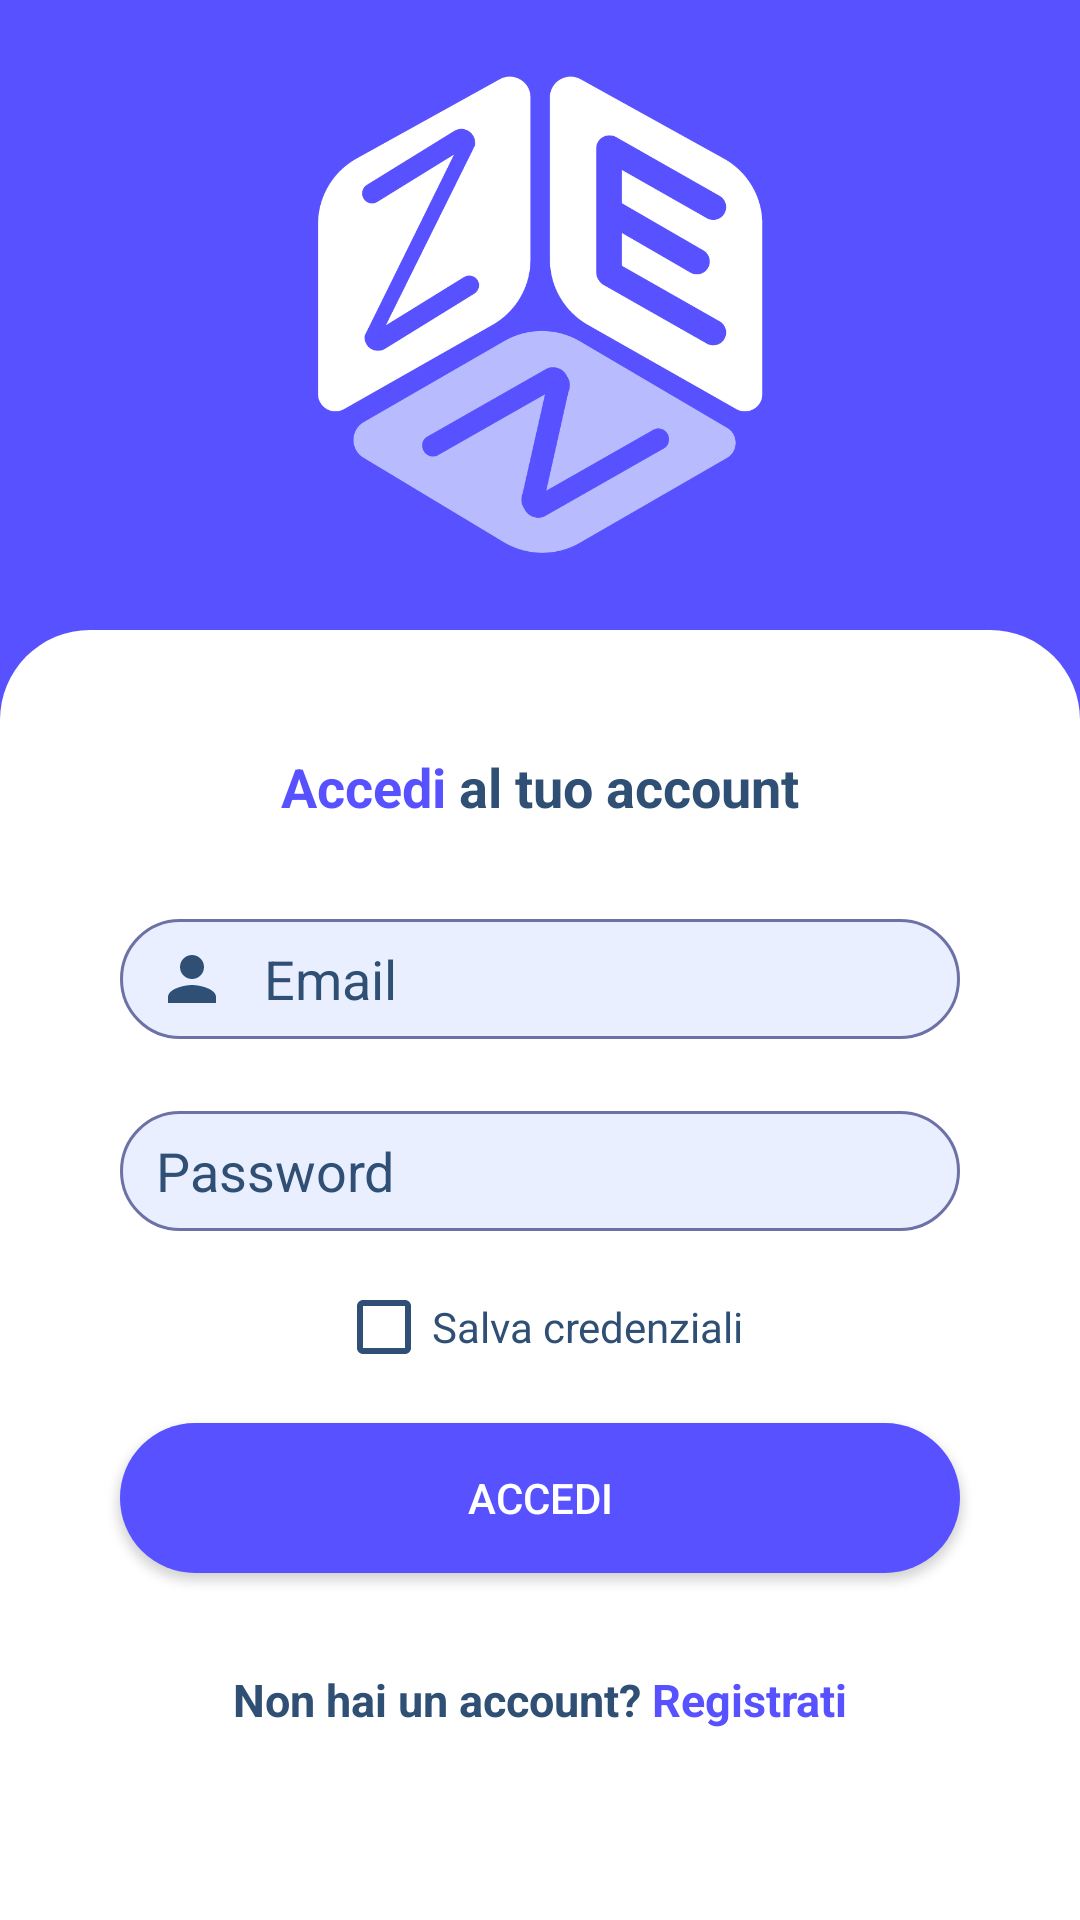

This screen was rendered from an Android layout file. Write that file and the resources it references.
<!-- AndroidManifest.xml: application theme Theme.AppCompat.Light.NoActionBar.FullScreen -->
<!-- res/layout/activity_login.xml -->
<?xml version="1.0" encoding="utf-8"?>
<androidx.constraintlayout.widget.ConstraintLayout xmlns:android="http://schemas.android.com/apk/res/android"
    xmlns:app="http://schemas.android.com/apk/res-auto"
    xmlns:tools="http://schemas.android.com/tools"
    android:id="@+id/main"
    android:layout_width="match_parent"
    android:layout_height="match_parent"
    android:background="@color/blue"
    tools:context=".LoginActivity">

    <ImageView
        android:id="@+id/imageView5"
        android:layout_width="200dp"
        android:layout_height="200dp"
        app:layout_constraintBottom_toTopOf="@+id/imageView6"
        app:layout_constraintEnd_toEndOf="parent"
        app:layout_constraintStart_toStartOf="parent"
        app:layout_constraintTop_toTopOf="parent"
        app:srcCompat="@mipmap/ic_icon" />

    <ImageView
        android:id="@+id/imageView6"
        android:layout_width="match_parent"
        android:layout_height="430dp"
        app:layout_constraintBottom_toBottomOf="parent"
        app:srcCompat="@drawable/box2"
        tools:layout_editor_absoluteX="152dp" />

    <EditText
        android:id="@+id/emaillog"
        android:layout_width="match_parent"
        android:layout_height="40dp"
        android:layout_marginLeft="40dp"
        android:layout_marginTop="32dp"
        android:layout_marginRight="40dp"
        android:background="@drawable/entry"
        android:drawableStart="@drawable/ic_person"
        android:drawablePadding="12dp"
        android:ems="10"
        android:hint="Email"
        android:inputType="textEmailAddress"
        android:paddingStart="12dp"
        android:paddingEnd="12dp"
        android:textAlignment="viewStart"
        android:textColor="@color/darkblue"
        android:textColorHint="@color/darkblue"
        app:layout_constraintEnd_toEndOf="parent"
        app:layout_constraintHorizontal_bias="0.5"
        app:layout_constraintStart_toStartOf="parent"
        app:layout_constraintTop_toBottomOf="@+id/textView14" />

    <EditText
        android:id="@+id/passwordlog"
        android:layout_width="match_parent"
        android:layout_height="40dp"
        android:layout_marginLeft="40dp"
        android:layout_marginTop="24dp"
        android:layout_marginRight="40dp"
        android:background="@drawable/entry"
        android:drawableStart="@drawable/ic_lock"
        android:drawablePadding="12dp"
        android:ems="10"
        android:hint="Password"
        android:inputType="textPassword"
        android:paddingStart="12dp"
        android:paddingEnd="12dp"
        android:textColor="@color/darkblue"
        android:textColorHint="@color/darkblue"
        app:layout_constraintEnd_toEndOf="parent"
        app:layout_constraintHorizontal_bias="0.5"
        app:layout_constraintStart_toStartOf="parent"
        app:layout_constraintTop_toBottomOf="@+id/emaillog" />

    <CheckBox
        android:id="@+id/remember"
        android:layout_width="wrap_content"
        android:layout_height="wrap_content"
        android:layout_marginTop="16dp"
        android:buttonTint="@color/darkblue"
        android:text="Salva credenziali"
        android:textColor="@color/darkblue"
        app:layout_constraintEnd_toEndOf="parent"
        app:layout_constraintHorizontal_bias="0.5"
        app:layout_constraintStart_toStartOf="parent"
        app:layout_constraintTop_toBottomOf="@+id/passwordlog" />

    <Button
        android:id="@+id/login"
        android:layout_width="match_parent"
        android:layout_height="50dp"
        android:layout_marginLeft="40dp"
        android:layout_marginTop="16dp"
        android:layout_marginRight="40dp"
        android:background="@drawable/button"
        android:text="accedi"
        android:textColor="@color/white"
        app:layout_constraintEnd_toEndOf="parent"
        app:layout_constraintHorizontal_bias="0.503"
        app:layout_constraintStart_toStartOf="parent"
        app:layout_constraintTop_toBottomOf="@+id/remember" />

    <TextView
        android:id="@+id/textView14"
        android:layout_width="wrap_content"
        android:layout_height="wrap_content"
        android:layout_marginTop="40dp"
        android:text="@string/accedi"
        android:textAlignment="center"
        android:textColor="@color/blue"
        android:textSize="18sp"
        android:textStyle="bold"
        app:layout_constraintEnd_toEndOf="parent"
        app:layout_constraintHorizontal_bias="0.5"
        app:layout_constraintStart_toStartOf="parent"
        app:layout_constraintTop_toTopOf="@+id/imageView6" />

    <TextView
        android:id="@+id/register"
        android:layout_width="wrap_content"
        android:layout_height="wrap_content"
        android:layout_marginTop="32dp"
        android:text="@string/registrati"
        android:textAlignment="center"
        android:textColor="@color/darkblue"
        android:textSize="15sp"
        android:textStyle="bold"
        app:layout_constraintEnd_toEndOf="parent"
        app:layout_constraintHorizontal_bias="0.5"
        app:layout_constraintStart_toStartOf="parent"
        app:layout_constraintTop_toBottomOf="@+id/login" />

</androidx.constraintlayout.widget.ConstraintLayout>
<!-- resources referenced by this layout -->
<resources>
  <color name="blue">#5751FF</color>
  <color name="darkblue">#2F4F75</color>
  <color name="white">#FFFFFFFF</color>
  <!-- drawable box2 (drawable) -->
  <?xml version="1.0" encoding="utf-8"?>
  <selector xmlns:android="http://schemas.android.com/apk/res/android">
      <item>
          <shape android:shape="rectangle">
              <solid android:color="@color/white"></solid>
              <corners
              android:topLeftRadius="30dp"
              android:topRightRadius="30dp"/>
          </shape>
      </item>
  </selector>
  <!-- drawable button (drawable) -->
  <?xml version="1.0" encoding="utf-8"?>
  <shape xmlns:android="http://schemas.android.com/apk/res/android" android:shape="rectangle">
  
      <solid android:color="@color/blue"></solid>
      <corners android:radius="30dp" />
  
  </shape>
  <!-- drawable entry (drawable) -->
  <?xml version="1.0" encoding="utf-8"?>
  <selector xmlns:android="http://schemas.android.com/apk/res/android">
  
      <item android:state_enabled="true" android:state_focused="true">
          <shape android:shape="rectangle">
              <solid android:color="@color/main"></solid>
              <corners android:radius="20dp" ></corners>
              <stroke android:color="@color/graypurple" android:width="1dp"></stroke>
          </shape>
      </item>
  
      <item android:state_enabled="true">
          <shape android:shape="rectangle">
              <solid android:color="@color/main"></solid>
              <corners android:radius="20dp" ></corners>
              <stroke android:color="@color/graypurple" android:width="1dp"></stroke>
          </shape>
      </item>
  
  </selector>
  <!-- drawable ic_person (drawable) -->
  <vector xmlns:android="http://schemas.android.com/apk/res/android"
      android:width="24dp"
      android:height="24dp"
      android:viewportWidth="24"
      android:viewportHeight="24"
      android:tint="@color/darkblue">
    <path
        android:fillColor="@color/darkblue"
        android:pathData="M12,12c2.21,0 4,-1.79 4,-4s-1.79,-4 -4,-4 -4,1.79 -4,4 1.79,4 4,4zM12,14c-2.67,0 -8,1.34 -8,4v2h16v-2c0,-2.66 -5.33,-4 -8,-4z"/>
  </vector>
  <!-- mipmap ic_icon: png bitmap (mipmap-hdpi, 37343 bytes) -->
  <string name="accedi">Accedi <font color="#2F4F75">al tuo account</font></string>
  <string name="registrati">Non hai un account? <font color="#5751FF">Registrati</font></string>
  <style name="Theme.AppCompat.Light.NoActionBar.FullScreen" parent="@style/Theme.AppCompat.Light.NoActionBar">
          <item name="android:windowNoTitle">true</item>
          <item name="android:windowActionBar">false</item>
          <item name="android:windowContentOverlay">@null</item>
      </style>
  <color name="main">#E9EFFF</color>
  <color name="graypurple">#6D72A6</color>
</resources>
